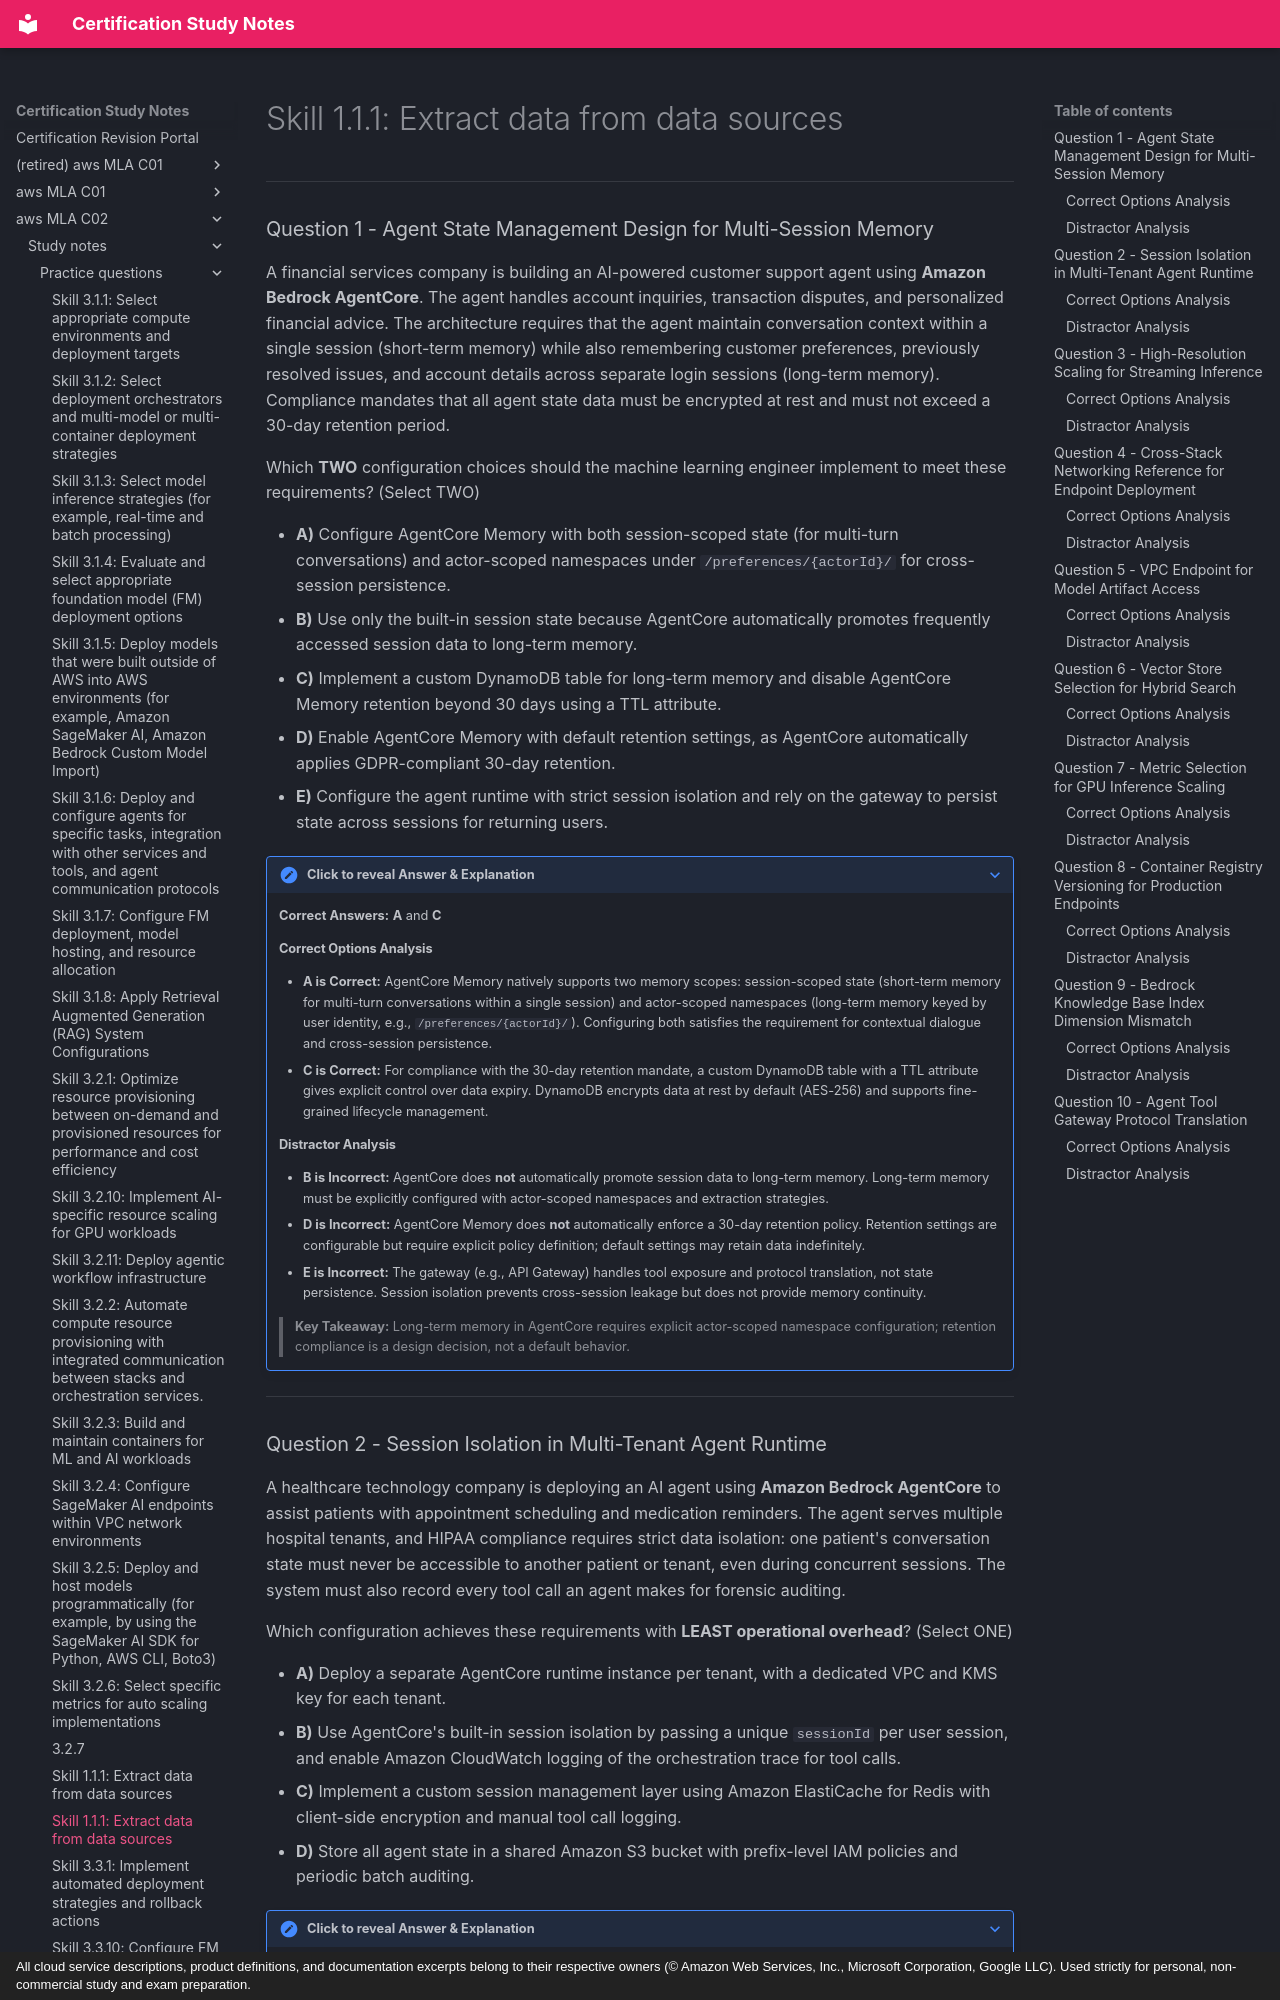

repository: monitus2022/cert_study_notes · page: aws_MLA_C02/study_notes/practice_questions/3.2.9/index.html · generator: mkdocs · copyright: All cloud service descriptions, product definitions, and documentation excerpts belong to their respective owners (© Amazon Web Services, Inc., Microsoft Corporation, Google LLC). Used strictly for personal, non-commercial study and exam preparation.

# Skill 1.1.1: Extract data from data sources

---

### Question 1 - Agent State Management Design for Multi-Session Memory

A financial services company is building an AI-powered customer support agent using **Amazon Bedrock AgentCore**. The agent handles account inquiries, transaction disputes, and personalized financial advice. The architecture requires that the agent maintain conversation context within a single session (short-term memory) while also remembering customer preferences, previously resolved issues, and account details across separate login sessions (long-term memory). Compliance mandates that all agent state data must be encrypted at rest and must not exceed a 30-day retention period.

Which **TWO** configuration choices should the machine learning engineer implement to meet these requirements? (Select TWO)

- **A)** Configure AgentCore Memory with both session-scoped state (for multi-turn conversations) and actor-scoped namespaces under `/preferences/{actorId}/` for cross-session persistence.
- **B)** Use only the built-in session state because AgentCore automatically promotes frequently accessed session data to long-term memory.
- **C)** Implement a custom DynamoDB table for long-term memory and disable AgentCore Memory retention beyond 30 days using a TTL attribute.
- **D)** Enable AgentCore Memory with default retention settings, as AgentCore automatically applies GDPR-compliant 30-day retention.
- **E)** Configure the agent runtime with strict session isolation and rely on the gateway to persist state across sessions for returning users.

??? note "Click to reveal Answer & Explanation"
    **Correct Answers:** **A** and **C**

    #### Correct Options Analysis
    - **A is Correct:** AgentCore Memory natively supports two memory scopes: session-scoped state (short-term memory for multi-turn conversations within a single session) and actor-scoped namespaces (long-term memory keyed by user identity, e.g., `/preferences/{actorId}/`). Configuring both satisfies the requirement for contextual dialogue and cross-session persistence.
    - **C is Correct:** For compliance with the 30-day retention mandate, a custom DynamoDB table with a TTL attribute gives explicit control over data expiry. DynamoDB encrypts data at rest by default (AES-256) and supports fine-grained lifecycle management.

    #### Distractor Analysis
    - **B is Incorrect:** AgentCore does **not** automatically promote session data to long-term memory. Long-term memory must be explicitly configured with actor-scoped namespaces and extraction strategies.
    - **D is Incorrect:** AgentCore Memory does **not** automatically enforce a 30-day retention policy. Retention settings are configurable but require explicit policy definition; default settings may retain data indefinitely.
    - **E is Incorrect:** The gateway (e.g., API Gateway) handles tool exposure and protocol translation, not state persistence. Session isolation prevents cross-session leakage but does not provide memory continuity.

    > **Key Takeaway:** Long-term memory in AgentCore requires explicit actor-scoped namespace configuration; retention compliance is a design decision, not a default behavior.

---
